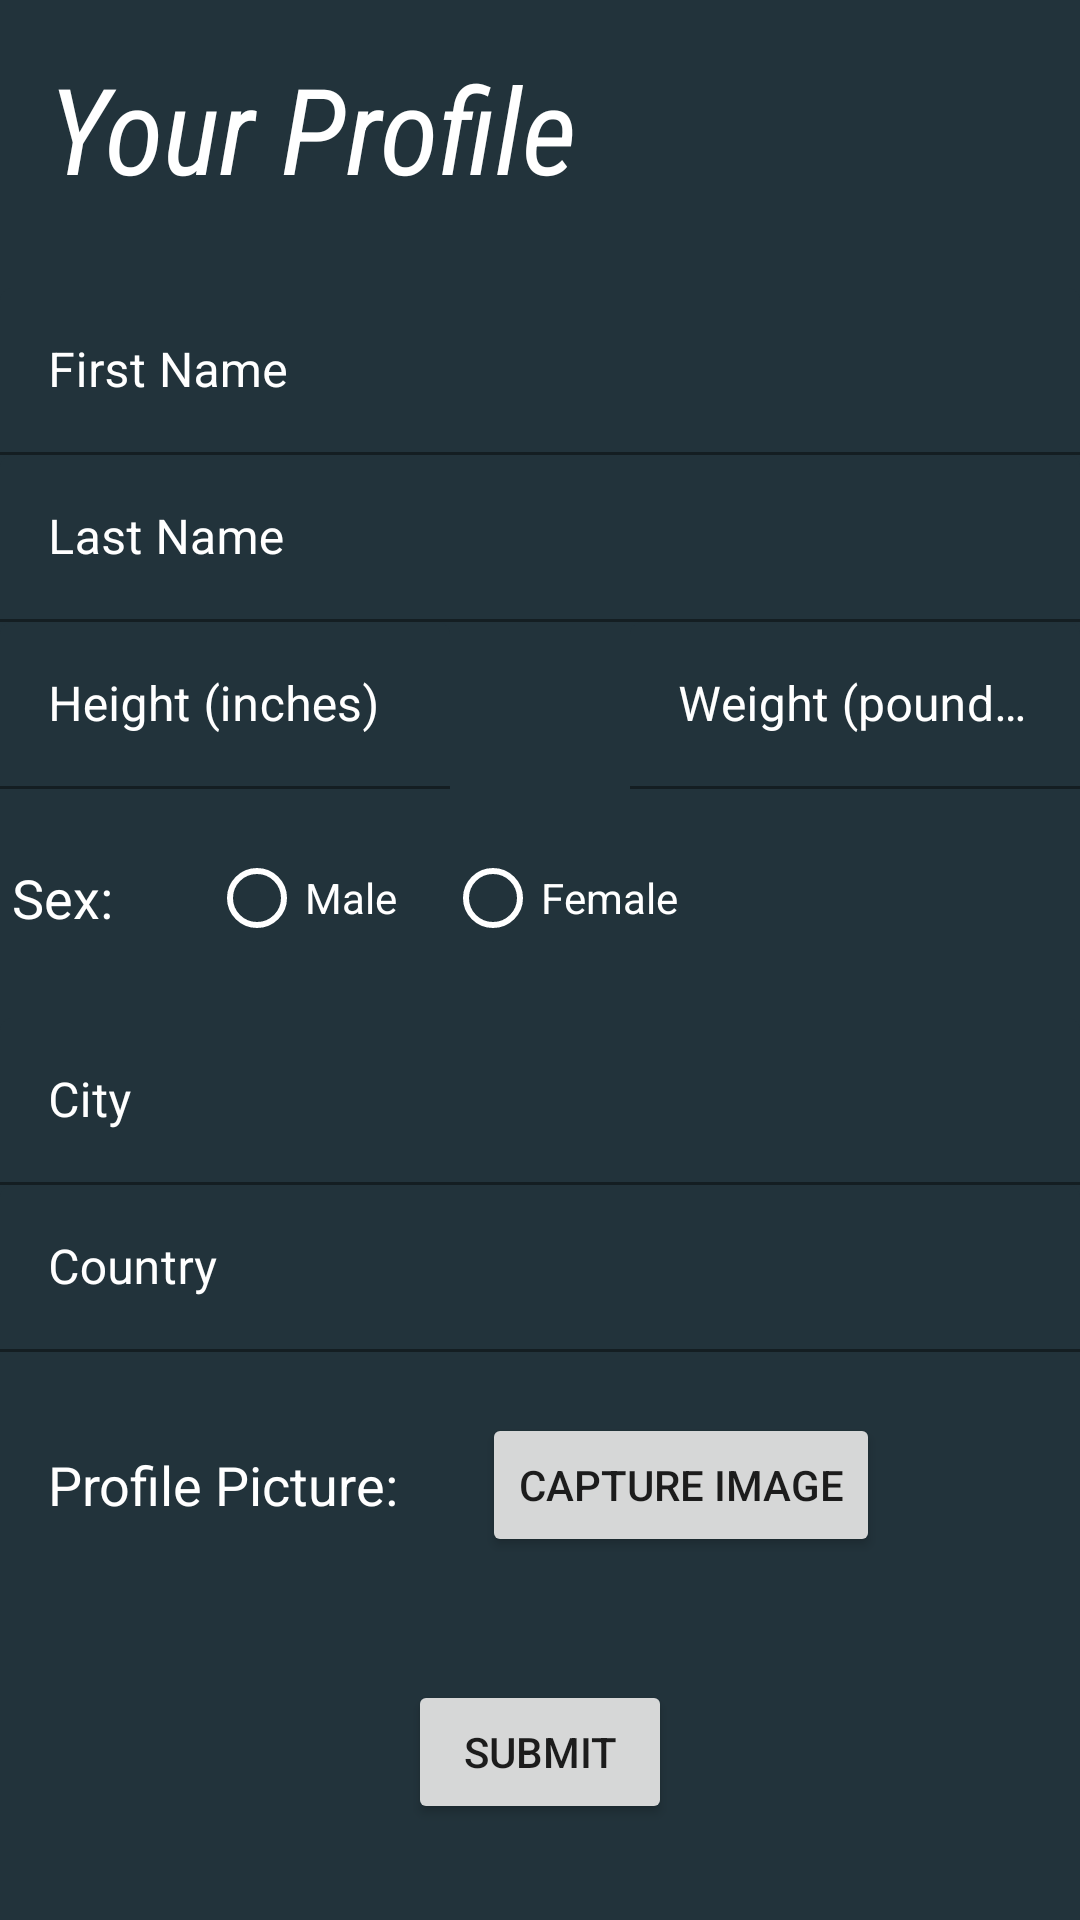

Reconstruct the res/layout file that produces this screen, plus the resources it refers to.
<!-- AndroidManifest.xml: application theme Theme.LifestyleApp -->
<!-- res/layout/activity_register_user.xml -->
<?xml version="1.0" encoding="utf-8"?>
    <androidx.constraintlayout.widget.ConstraintLayout
    xmlns:android="http://schemas.android.com/apk/res/android"
    xmlns:app="http://schemas.android.com/apk/res-auto"
    xmlns:tools="http://schemas.android.com/tools"
    android:layout_width="match_parent"
    android:layout_height="match_parent"
    android:background="@color/dark_blue"
    android:id="@+id/registerUserFragment">

        <TextView
            android:id="@+id/registerUserTitle"
            android:layout_width="0dp"
            android:layout_height="wrap_content"
            android:layout_marginStart="16dp"
            android:layout_marginTop="16dp"
            android:text="@string/profile_header"
            android:textColor="@color/white"
            android:textSize="40sp"
            android:fontFamily="sans-serif-condensed"
            android:textStyle="italic"
            app:layout_constraintEnd_toStartOf="@+id/profilePicView"
            app:layout_constraintStart_toStartOf="parent"
            app:layout_constraintTop_toTopOf="parent" />

        <Button
            android:id="@+id/addPictureButton"
            android:layout_width="wrap_content"
            android:layout_height="wrap_content"
            android:layout_marginStart="28dp"
            android:text="Capture Image"
            app:layout_constraintBottom_toBottomOf="@+id/profilePictureField"
            app:layout_constraintStart_toEndOf="@+id/profilePictureField"
            app:layout_constraintTop_toTopOf="@+id/profilePictureField" />

        <Button
            android:id="@+id/button"
            android:layout_width="wrap_content"
            android:layout_height="wrap_content"
            android:text="Submit"
            android:layout_marginBottom="32dp"
            app:layout_constraintBottom_toBottomOf="parent"
            app:layout_constraintEnd_toEndOf="parent"
            app:layout_constraintStart_toStartOf="parent"/>

        <TextView
            android:id="@+id/profilePictureField"
            android:layout_width="wrap_content"
            android:layout_height="wrap_content"
            android:layout_marginStart="16dp"
            android:layout_marginTop="32dp"
            android:text="Profile Picture:"
            android:textSize="18sp"
            android:textColor="@color/white"
            app:layout_constraintStart_toStartOf="@+id/countryField"
            app:layout_constraintTop_toBottomOf="@+id/countryField" />

        <ImageView
            android:id="@+id/profilePicView"
            android:layout_width="75dp"
            android:layout_height="75dp"
            android:layout_marginTop="16dp"
            android:layout_marginRight="16dp"
            app:layout_constraintEnd_toEndOf="parent"
            app:layout_constraintTop_toTopOf="parent"
            tools:srcCompat="@tools:sample/avatars" />

        <com.google.android.material.textfield.TextInputLayout
            android:id="@+id/TextFirstName"
            android:layout_width="match_parent"
            android:layout_height="wrap_content"
            android:layout_marginTop="96dp"
            android:textColorHint="@color/white"
            android:backgroundTint="@color/white"
            app:boxBackgroundColor="@color/dark_blue"
            app:hintTextColor="@color/white"
            app:helperTextTextColor="@color/white"
            app:layout_constraintStart_toStartOf="parent"
            app:layout_constraintTop_toTopOf="parent">

            <com.google.android.material.textfield.TextInputEditText
                android:id="@+id/editTextFirstName"
                android:layout_width="match_parent"
                android:layout_height="wrap_content"
                android:hint="First Name"
                android:textColor="@color/white"/>
        </com.google.android.material.textfield.TextInputLayout>

        <com.google.android.material.textfield.TextInputLayout
            android:id="@+id/textLastName"
            android:layout_width="match_parent"
            android:layout_height="wrap_content"
            android:textColorHint="@color/white"
            android:backgroundTint="@color/white"
            app:boxBackgroundColor="@color/dark_blue"
            app:hintTextColor="@color/white"
            app:helperTextTextColor="@color/white"
            app:layout_constraintTop_toBottomOf="@id/TextFirstName">

            <com.google.android.material.textfield.TextInputEditText
                android:id="@+id/editTextLastName"
                android:layout_width="match_parent"
                android:layout_height="wrap_content"
                android:hint="Last Name"
                android:textColor="@color/white"/>

        </com.google.android.material.textfield.TextInputLayout>

        <com.google.android.material.textfield.TextInputLayout
            android:id="@+id/heightField"
            android:layout_width="150dp"
            android:layout_height="wrap_content"
            android:textColorHint="@color/white"
            android:backgroundTint="@color/white"
            app:boxBackgroundColor="@color/dark_blue"
            app:hintTextColor="@color/white"
            app:helperTextTextColor="@color/white"
            app:layout_constraintStart_toStartOf="parent"
            app:layout_constraintTop_toBottomOf="@id/textLastName">

            <com.google.android.material.textfield.TextInputEditText
                android:id="@+id/editTextHeight"
                android:layout_width="match_parent"
                android:layout_height="wrap_content"
                android:hint="Height (inches)"
                android:textColor="@color/white"/>
        </com.google.android.material.textfield.TextInputLayout>

        <com.google.android.material.textfield.TextInputLayout
            android:id="@+id/weightField"
            android:layout_width="150dp"
            android:layout_height="wrap_content"
            android:textColorHint="@color/white"
            android:backgroundTint="@color/white"
            app:boxBackgroundColor="@color/dark_blue"
            app:hintTextColor="@color/white"
            app:helperTextTextColor="@color/white"
            app:layout_constraintEnd_toEndOf="parent"
            app:layout_constraintTop_toTopOf="@+id/heightField">

            <com.google.android.material.textfield.TextInputEditText
                android:id="@+id/editTextWeight"
                android:layout_width="match_parent"
                android:layout_height="wrap_content"
                android:hint="Weight (pounds)"
                android:textColor="@color/white"/>
        </com.google.android.material.textfield.TextInputLayout>

        <com.google.android.material.textfield.TextInputLayout
            android:id="@+id/cityField"
            android:layout_width="match_parent"
            android:layout_height="wrap_content"
            android:layout_marginTop="16dp"
            android:textColorHint="@color/white"
            android:backgroundTint="@color/white"
            app:boxBackgroundColor="@color/dark_blue"
            app:hintTextColor="@color/white"
            app:helperTextTextColor="@color/white"
            app:layout_constraintStart_toStartOf="parent"
            app:layout_constraintTop_toBottomOf="@+id/sexRadioGroup">

            <com.google.android.material.textfield.TextInputEditText
                android:id="@+id/emailTextEdit"
                android:layout_width="match_parent"
                android:layout_height="wrap_content"
                android:hint="City"
                android:textColor="@color/white"/>
        </com.google.android.material.textfield.TextInputLayout>

        <com.google.android.material.textfield.TextInputLayout
            android:id="@+id/countryField"
            android:layout_width="match_parent"
            android:layout_height="wrap_content"
            android:textColorHint="@color/white"
            android:backgroundTint="@color/white"
            app:boxBackgroundColor="@color/dark_blue"
            app:hintTextColor="@color/white"
            app:helperTextTextColor="@color/white"
            app:layout_constraintStart_toStartOf="parent"
            app:layout_constraintTop_toBottomOf="@+id/cityField">

            <com.google.android.material.textfield.TextInputEditText
                android:id="@+id/editTextCountry"
                android:layout_width="match_parent"
                android:layout_height="wrap_content"
                android:hint="Country"
                android:textColor="@color/white"/>
        </com.google.android.material.textfield.TextInputLayout>

        <TextView
            android:id="@+id/tvSexField"
            android:layout_width="wrap_content"
            android:layout_height="wrap_content"
            android:layout_marginStart="4dp"
            android:layout_marginTop="24dp"
            android:text="@string/sex_field"
            android:textColor="@color/white"
            android:textSize="18sp"
            app:layout_constraintStart_toStartOf="@+id/heightField"
            app:layout_constraintTop_toBottomOf="@+id/heightField" />

        <RadioGroup
            android:id="@+id/sexRadioGroup"
            android:layout_width="0dp"
            android:layout_height="wrap_content"
            android:layout_marginStart="32dp"
            android:orientation="horizontal"
            app:layout_constraintBottom_toBottomOf="@+id/tvSexField"
            app:layout_constraintStart_toEndOf="@+id/tvSexField"
            app:layout_constraintTop_toTopOf="@+id/tvSexField">

            <RadioButton
                android:id="@+id/maleRadioButton"
                android:layout_width="wrap_content"
                android:layout_height="wrap_content"
                android:text="@string/male"
                android:textColor="@color/white"
                android:buttonTint="@color/white"/>

            <RadioButton
                android:id="@+id/femaleRadioButton"
                android:layout_width="wrap_content"
                android:layout_height="wrap_content"
                android:layout_marginStart="16dp"
                android:text="@string/female"
                android:textColor="@color/white"
                android:buttonTint="@color/white"/>

        </RadioGroup>

    </androidx.constraintlayout.widget.ConstraintLayout>
<!-- resources referenced by this layout -->
<resources>
  <color name="dark_blue">#22333B</color>
  <color name="white">#FFFFFFFF</color>
  <string name="female">Female</string>
  <string name="male">Male</string>
  <string name="profile_header">Your Profile</string>
  <string name="sex_field">Sex:</string>
  <style name="Theme.LifestyleApp" parent="Theme.MaterialComponents.DayNight.DarkActionBar">
          
          <item name="colorPrimary">@color/purple_500</item>
          <item name="colorPrimaryVariant">@color/purple_700</item>
          <item name="colorOnPrimary">@color/white</item>
          
          <item name="colorSecondary">@color/teal_200</item>
          <item name="colorSecondaryVariant">@color/teal_700</item>
          <item name="colorOnSecondary">@color/black</item>
          
          <item name="android:statusBarColor" tools:targetApi="l">?attr/colorPrimaryVariant</item>
          
      </style>
  <color name="purple_500">#FF6200EE</color>
  <color name="purple_700">#FF3700B3</color>
  <color name="teal_200">#FF03DAC5</color>
  <color name="teal_700">#FF018786</color>
  <color name="black">#FF000000</color>
</resources>
